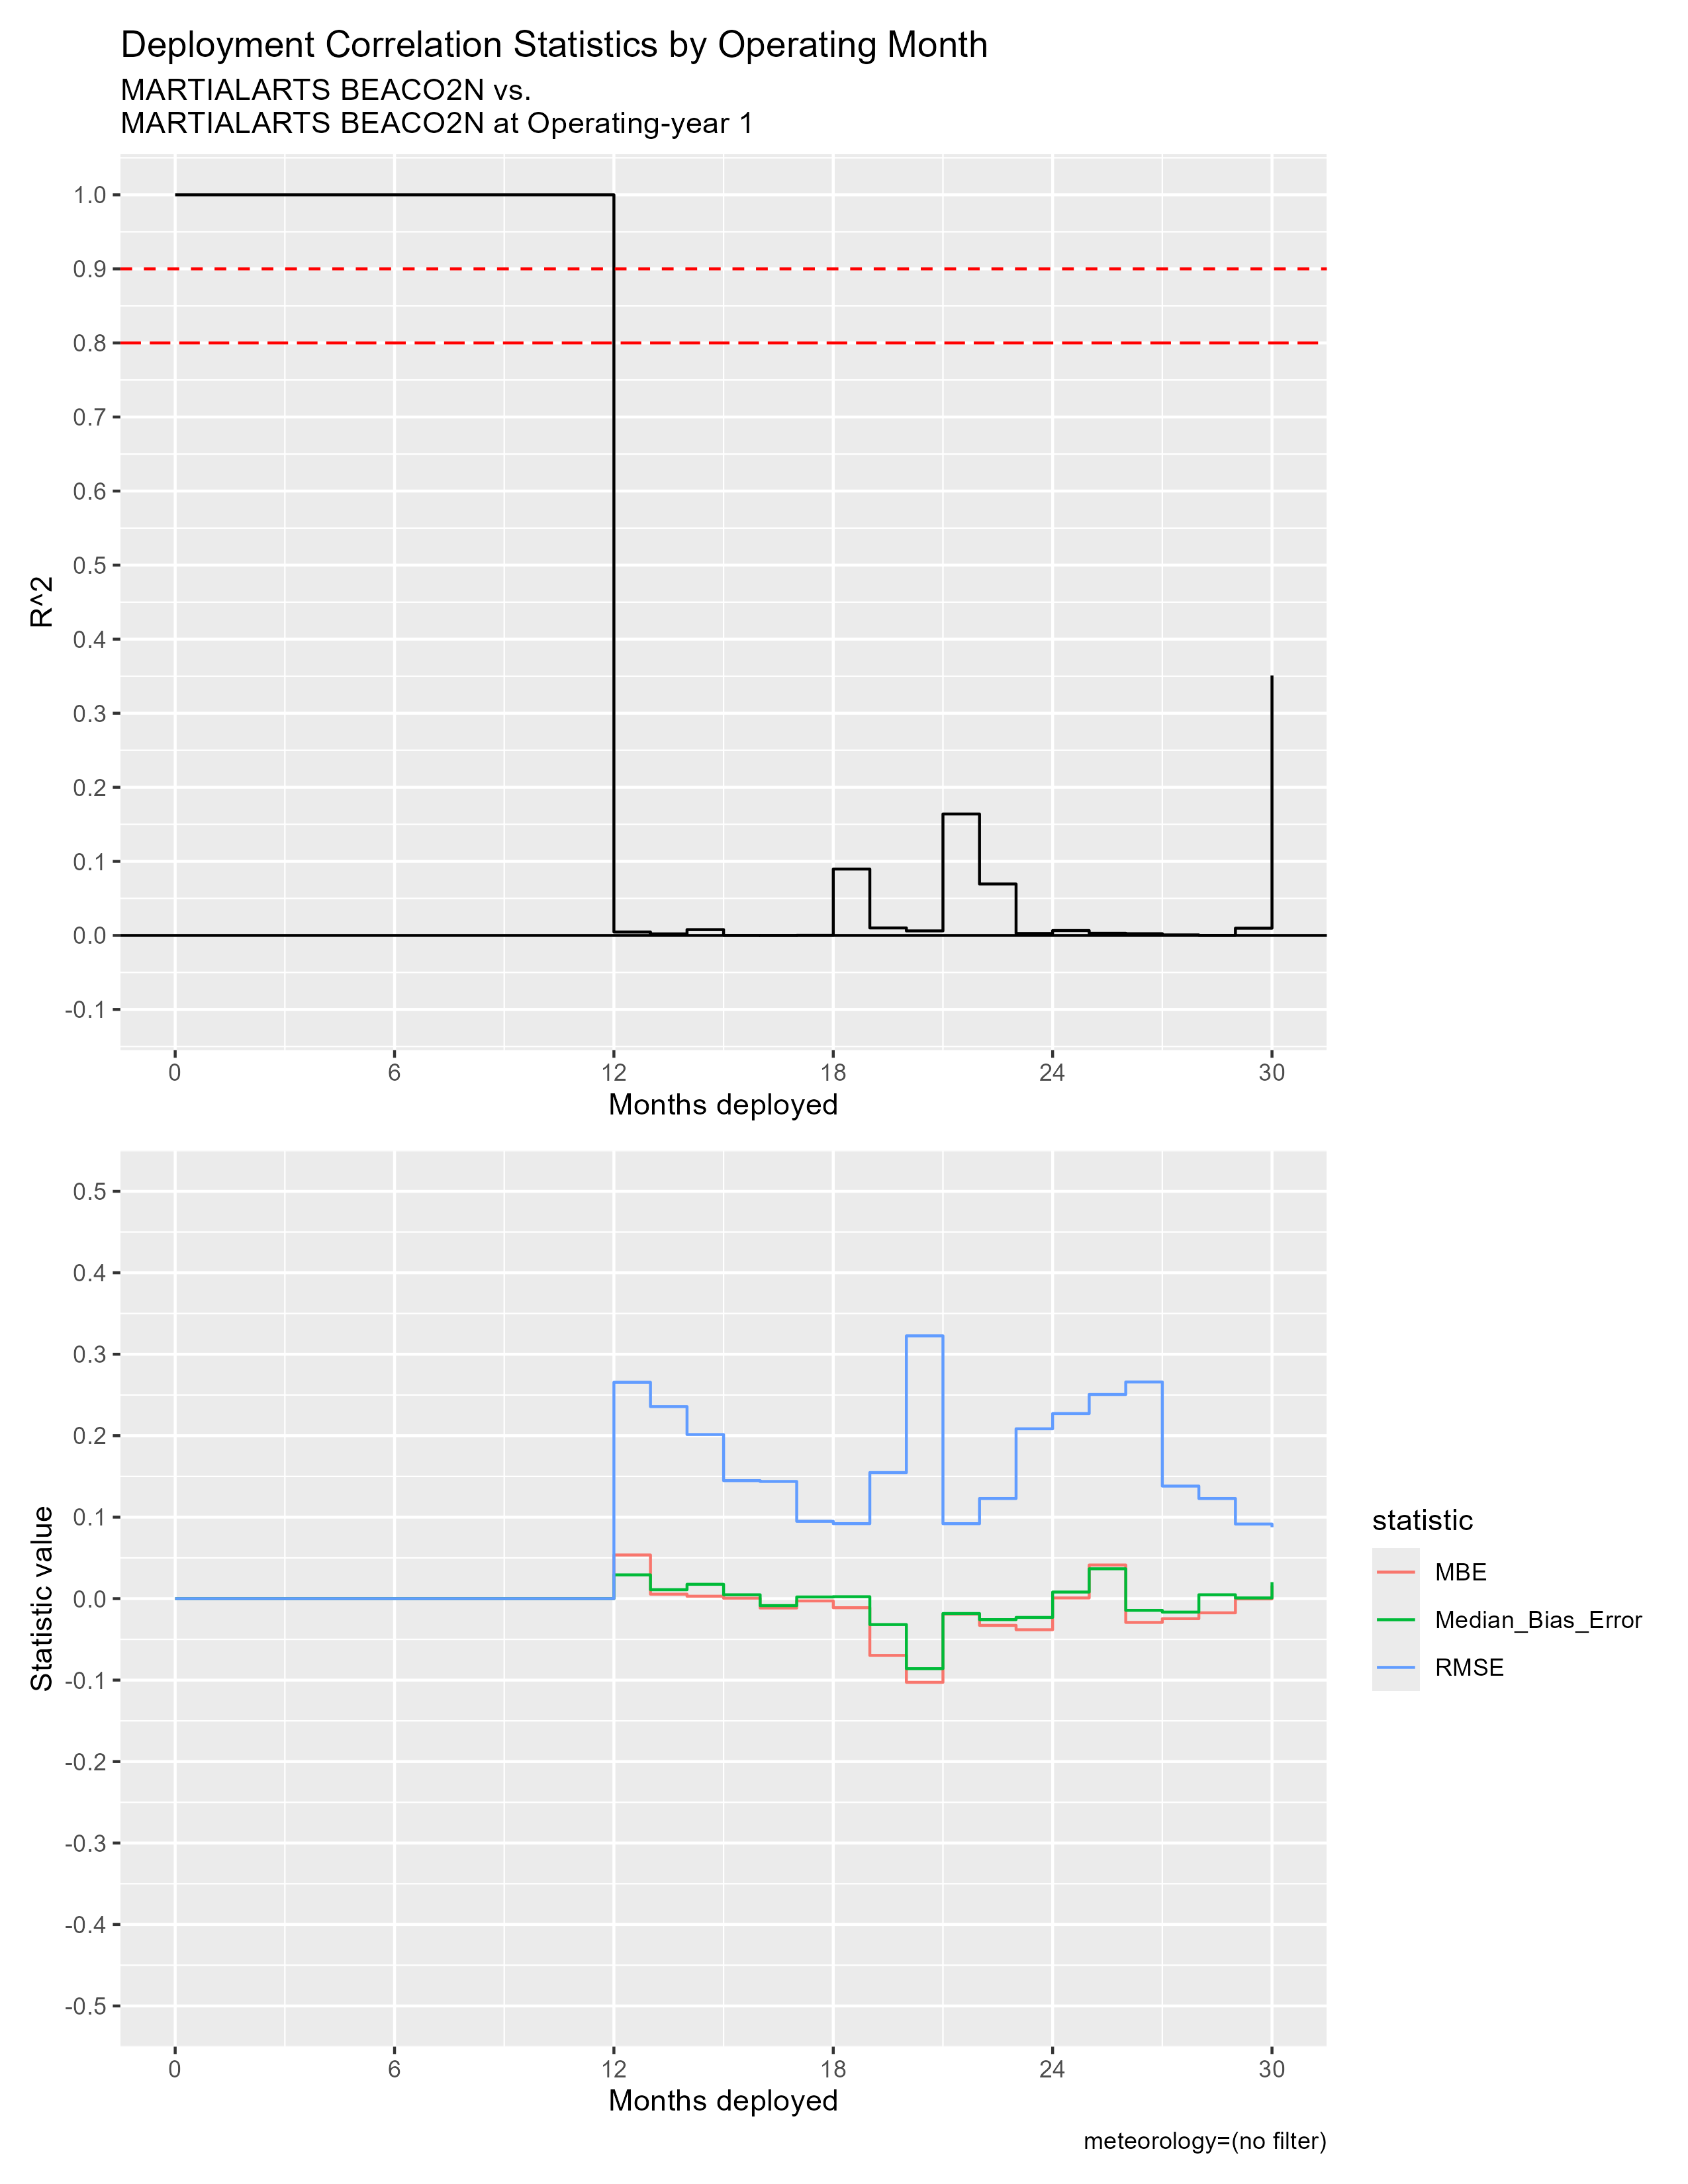

Values plotted in this chart, from the file beside it:
mos_into_deployment, R^2, RMSE, MBE, Median_Bias_Error, residual_kurtosis, residual_skewness
0, 1, 0, 0, 0, NA, NA
1, 1, 0, 0, 0, NA, NA
2, 1, 0, 0, 0, NA, NA
3, 1, 0, 0, 0, NA, NA
4, 1, 0, 0, 0, NA, NA
5, 1, 0, 0, 0, NA, NA
6, 1, 0, 0, 0, NA, NA
7, 1, 0, 0, 0, NA, NA
8, 1, 0, 0, 0, NA, NA
9, 1, 0, 0, 0, NA, NA
10, 1, 0, 0, 0, NA, NA
11, 1, 0, 0, 0, NA, NA
12, 0.004581, 0.2656, 0.05358, 0.02914, 8.956, 0.8356
13, 0.002082, 0.2357, 0.005486, 0.01096, 8.308, -0.8992
14, 0.007821, 0.2014, 0.002953, 0.0176, 110, -7.295
15, 4.6901855094387764e-5, 0.1448, 5.236144805018121e-4, 0.004735, 11.52, -1.109
16, 1.8066651477326895e-5, 0.1438, -0.01151, -0.008563, 9.26, -0.6586
17, 2.5614721212680644e-4, 0.09491, -0.002825, 0.002032, 15.96, -1.379
18, 0.08962, 0.09206, -0.01112, 0.002336, 3.635, -0.6129
19, 0.0101, 0.1547, -0.06972, -0.03182, 6.498, -1.87
20, 0.006116, 0.3226, -0.1027, -0.08593, 51.44, -6.733
21, 0.164, 0.09201, -0.01899, -0.01826, 3.854, -0.009606
22, 0.06947, 0.1229, -0.03285, -0.02577, 6.714, -1.063
23, 0.002677, 0.2085, -0.03819, -0.02308, 9.217, -0.6037
24, 0.006564, 0.2272, 8.293007644509776e-4, 0.008085, 9.696, -0.3256
25, 0.002976, 0.2506, 0.04128, 0.03664, 11.05, -1.555
26, 0.002348, 0.2659, -0.02921, -0.01439, 61.84, -5.574
27, 7.158138356193756e-4, 0.1381, -0.02461, -0.01653, 12.82, -0.8843
28, 1.1460913917553614e-4, 0.1229, -0.01741, 0.004736, 11.33, -1.968
29, 0.009757, 0.09156, -3.4833294885917995e-4, 8.501646681556008e-4, 15.45, -1.522
30, 0.351, 0.08765, 0.01603, 0.02024, 3.811, -0.4817
